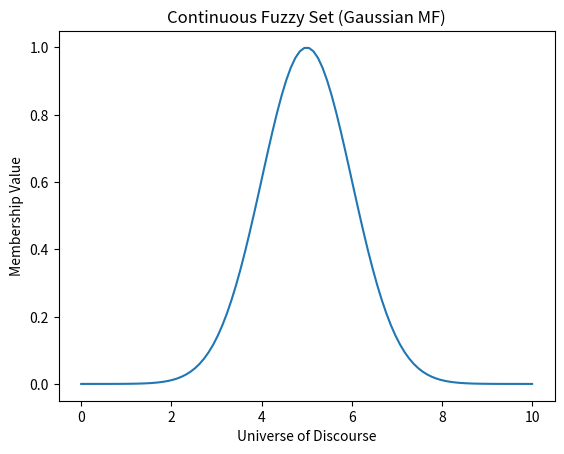

This figure's Python source:
import numpy as np
import matplotlib.pyplot as plt
x = np.linspace(0, 10, 100)
# Gaussian Membership Function
mu = np.exp(-((x - 5) ** 2) / 2)
plt.plot(x, mu)
plt.xlabel("Universe of Discourse")
plt.ylabel("Membership Value")
plt.title("Continuous Fuzzy Set (Gaussian MF)")
plt.show()
